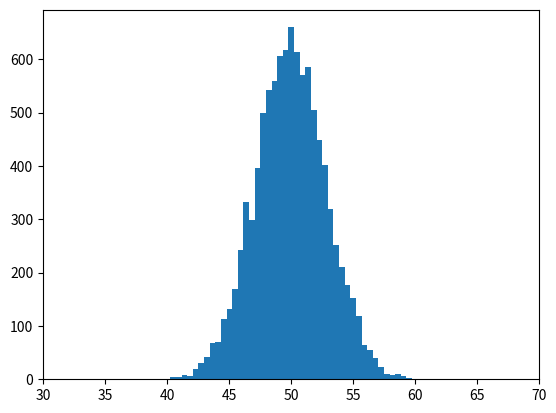

This chart was generated by the following Python code:
import random
import matplotlib.pyplot as plt

""" Function that plots a histogram of random values and the percentage < 40 and > 60.


[redacted]
[redacted] """


# Function to calculate the sum of 100 random numbers
def sum_random_numbers():
    number = 0
    for i in range(100):
        number = number + random.random()
    return number

# Loop 10000 times and add averages to list
averages = []
for i in range(10_000):
    averages.append(sum_random_numbers())


# Two lists to catch the values over 60 and under 40 in a for loop
forty = []
sixty = []
for i in averages:
    if i < 40:
        forty.append(i)
    if i > 60:
        sixty.append(i)


# Print te percentage
print(f"Number of experiments where the sum was < 40: {(len(forty)/ len(averages))}")
print(f"Number of experiments where the sum was > 60: {(len(sixty)/ len(averages))}")

# Plot the Histogram
plt.xlim(30, 70)
plt.hist(averages, bins=50)
plt.show()
